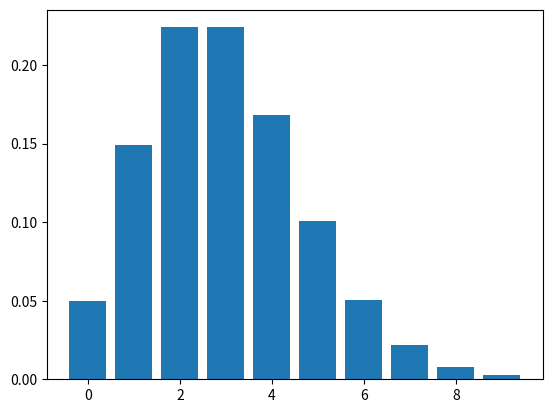

The matplotlib source for this figure:
# PROBABILITY THEOREM AND DISTRIBUTION
# PROBABILITY BASICS
# CONDITIONAL PROBABILITY
# THE PROBABILITY OF AN EVENT A GIVEN THAT EVENT B HAS OCCURRED
# P (A|B) = P (A intersection B)/ P(B)
# BAYES' THEOREM
# P (A|B) = (p(B|A).p(A))/P(B)
#  p(A) = prior probability
#  p(B|A) = likelihood
#  p(B) = Evidence
import matplotlib.pyplot as plt
import numpy as np
from scipy.stats import poisson  # , bernoulli, binom, norm


def bayes_theorem(prior_prob, likelyhood, evidence):
    return likelyhood * prior_prob / evidence


# COMMON PROBABILITY DISTRIBUTION
# Gaussian Normal Distribution
#   Bell-shaped curve with mean (mew (u)) and standard deviation (sigma )
#  f(x) = (1/root(2pi(sigm^2)) ) e ^ (-(x- mew(u))^2)/(2(sigma^2))

mu, sigma = 0, 1
x = np.linspace(-4, 4, 100)
y = (1 / (np.sqrt(2 * np.pi * (sigma**2)))) * (np.exp(-0.5 * ((x - mu) / sigma) ** 2))

# plt.plot(x, y)
# plt.title("Gaussian Distribution")
# plt.show()

# Bernoulli Distribution
#   Describes the outcomes of a binary experiment
#   P(X=0)=p , P(X=1)= 1-p

# p = 0.6
# plt.bar([0, 1], [1 - p, p], color="blue")
# plt.title("bernoulli distribution")
# plt.xticks([0, 1], labels=["0 (Failure)", "1 (Success)"])
# plt.show()

#  Binomial Distribution
#  P(X=k) = ( n k ) p^k (1-p)^(n-k)

# from scipy.stats import binom, poisson

# lam = 3
# x = np.arange(0, 10)
# y = poisson.pmf(x, lam)
# plt.bar(x, y, color="orange")
# plt.title("Poisson Distribution")
# plt.show()


# APPLICATIONS
# GAUSSIAN DISTRIBUTIONS:
#   USED IN GAUSSIAN NAIVE BAYES AND KERNEL DENSITY ESTIMATION
# BERNOULLI DISTRIBUTION
#   MODELS BINARY CLASSIFICATION PROBLEMS [SPAM/NOT SPAM, HUMAN/NOT HUMAN, ETC.]
# BINOMIAL DISTRIBUTION
#   USED IN LOGISTIC REGRESSION TO MODEL BINARY OUTCOMES
# POISSON DISTRIBUTION
#   MODELS THAT COUNTS DATA
#
# HONs
#

# Calculate probabilites using bayes' theorem
# a disease affects 1% of the population
# a test which is 95% accurate for disease individuals, and 90% accurate for non disease individuals
# find the probability of having the disease given a positive test result


def bayestheorem(prior_probability, sensitivity, specificity):
    evidence = (sensitivity * prior_probability) + (
        (1 - specificity) * (1 - prior_probability)
    )
    posterior = (sensitivity * prior_probability) / evidence
    return posterior


prior_probability = 0.01
sensitivity = 0.95
specificity = 0.90

posterior = bayestheorem(prior_probability, sensitivity, specificity)
print(posterior)


# Gaussian/Normal
# x = np.linspace(-4, 4, 100)
# y = norm.pdf(x, loc=0, scale=1)
# plt.plot(x, y, label="Gaussian/Normal")
# plt.title("Gaussian Distribution")
# plt.show()

#  Binomial Distribution
# #
# n, p = 10, 0.5
# x = np.arange(0, n + 1)
# y = binom.pmf(x, n, p)
# plt.bar(x, y, label="Binomial")
# plt.show()

# Poisson Distribution
lam = 3
x = np.arange(0, 10)
y = poisson.pmf(x, lam)
plt.bar(x, y, label="Poisson")
plt.show()
# Multinomial Distribution for multiclass data
# Gaussian and Unifor Distribution continuous Data
# Use probability distribution to simulate and analyze real-world datasets
#
